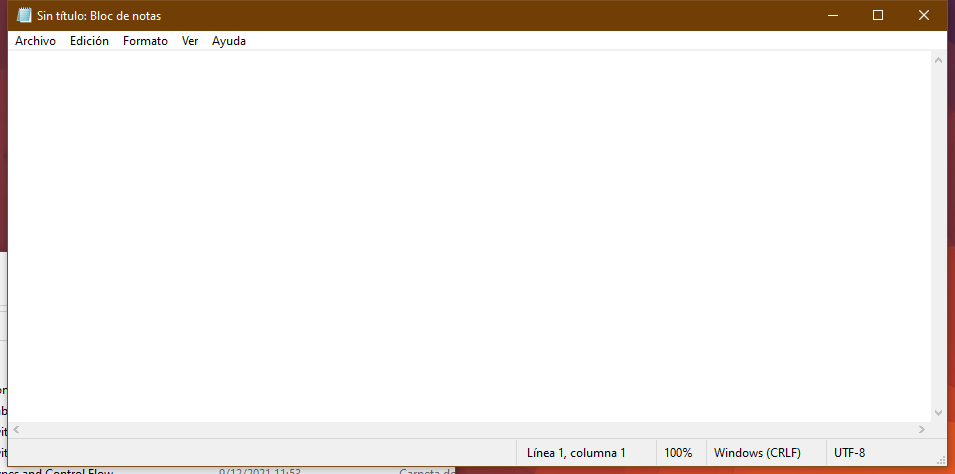
Task: Input data into Notepad

Create a sequence that does the following Notepad automation:

Asks the user for the text to be typed.
Asks the user for the title under which the file should be saved.
Opens Notepad.
Types the user’s text.
Changes the font style to bold and its size to 16.
Navigates to Save as to save the file with the user’s title.

Workflow: Main

Step 1: Use Application: Sin título: Bloc de notas on the element in window 'Sin título: Bloc de notas' (notepad.exe)

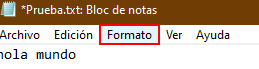
Step 2: click on the menu item 'Formato' in window '*Prueba.txt: Bloc de notas' (notepad.exe)

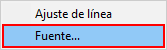
Step 3: click on 'menu item  Formato' (notepad.exe)

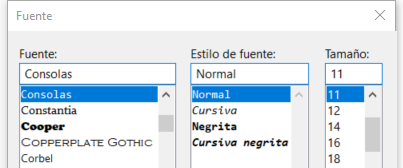
Step 4: Attach Window 'notepad.exe  Fuente' on the dialog in window 'Fuente' (notepad.exe)

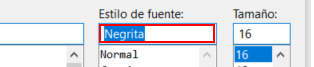
Step 5: type "Negrita"

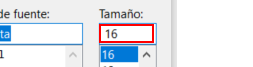
Step 6: type "16"